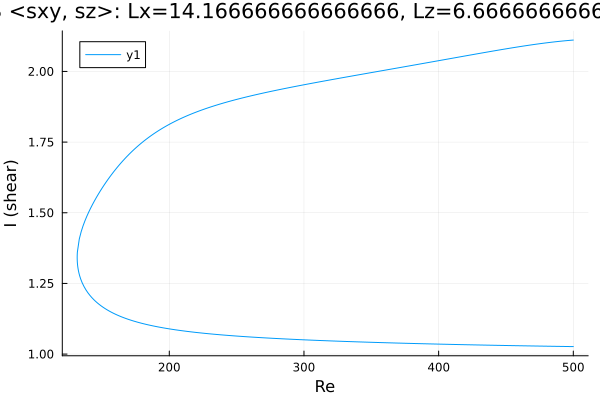

Data behind this chart, as committed beside it:
Re, shear
500.0, 1.026
498.8, 1.027
497.3, 1.027
495.9, 1.027
494.5, 1.027
493.1, 1.027
491.7, 1.027
490.3, 1.027
488.9, 1.027
487.4, 1.027
486, 1.027
484.6, 1.028
483.2, 1.028
481.8, 1.028
480.4, 1.028
479, 1.028
477.5, 1.028
476.1, 1.028
474.7, 1.028
473.3, 1.028
471.9, 1.029
470.5, 1.029
469.1, 1.029
467.6, 1.029
466.2, 1.029
464.8, 1.029
463.4, 1.029
462, 1.029
460.6, 1.029
459.2, 1.03
457.7, 1.03
456.3, 1.03
454.9, 1.03
453.5, 1.03
452.1, 1.03
450.7, 1.03
449.3, 1.03
447.9, 1.031
446.4, 1.031
445, 1.031
443.6, 1.031
442.2, 1.031
440.8, 1.031
439.4, 1.031
438, 1.031
436.5, 1.032
435.1, 1.032
433.7, 1.032
432.3, 1.032
430.9, 1.032
429.5, 1.032
428.1, 1.032
426.6, 1.032
425.2, 1.033
423.8, 1.033
422.4, 1.033
421, 1.033
419.6, 1.033
418.2, 1.033
416.7, 1.033
... 530 more rows
